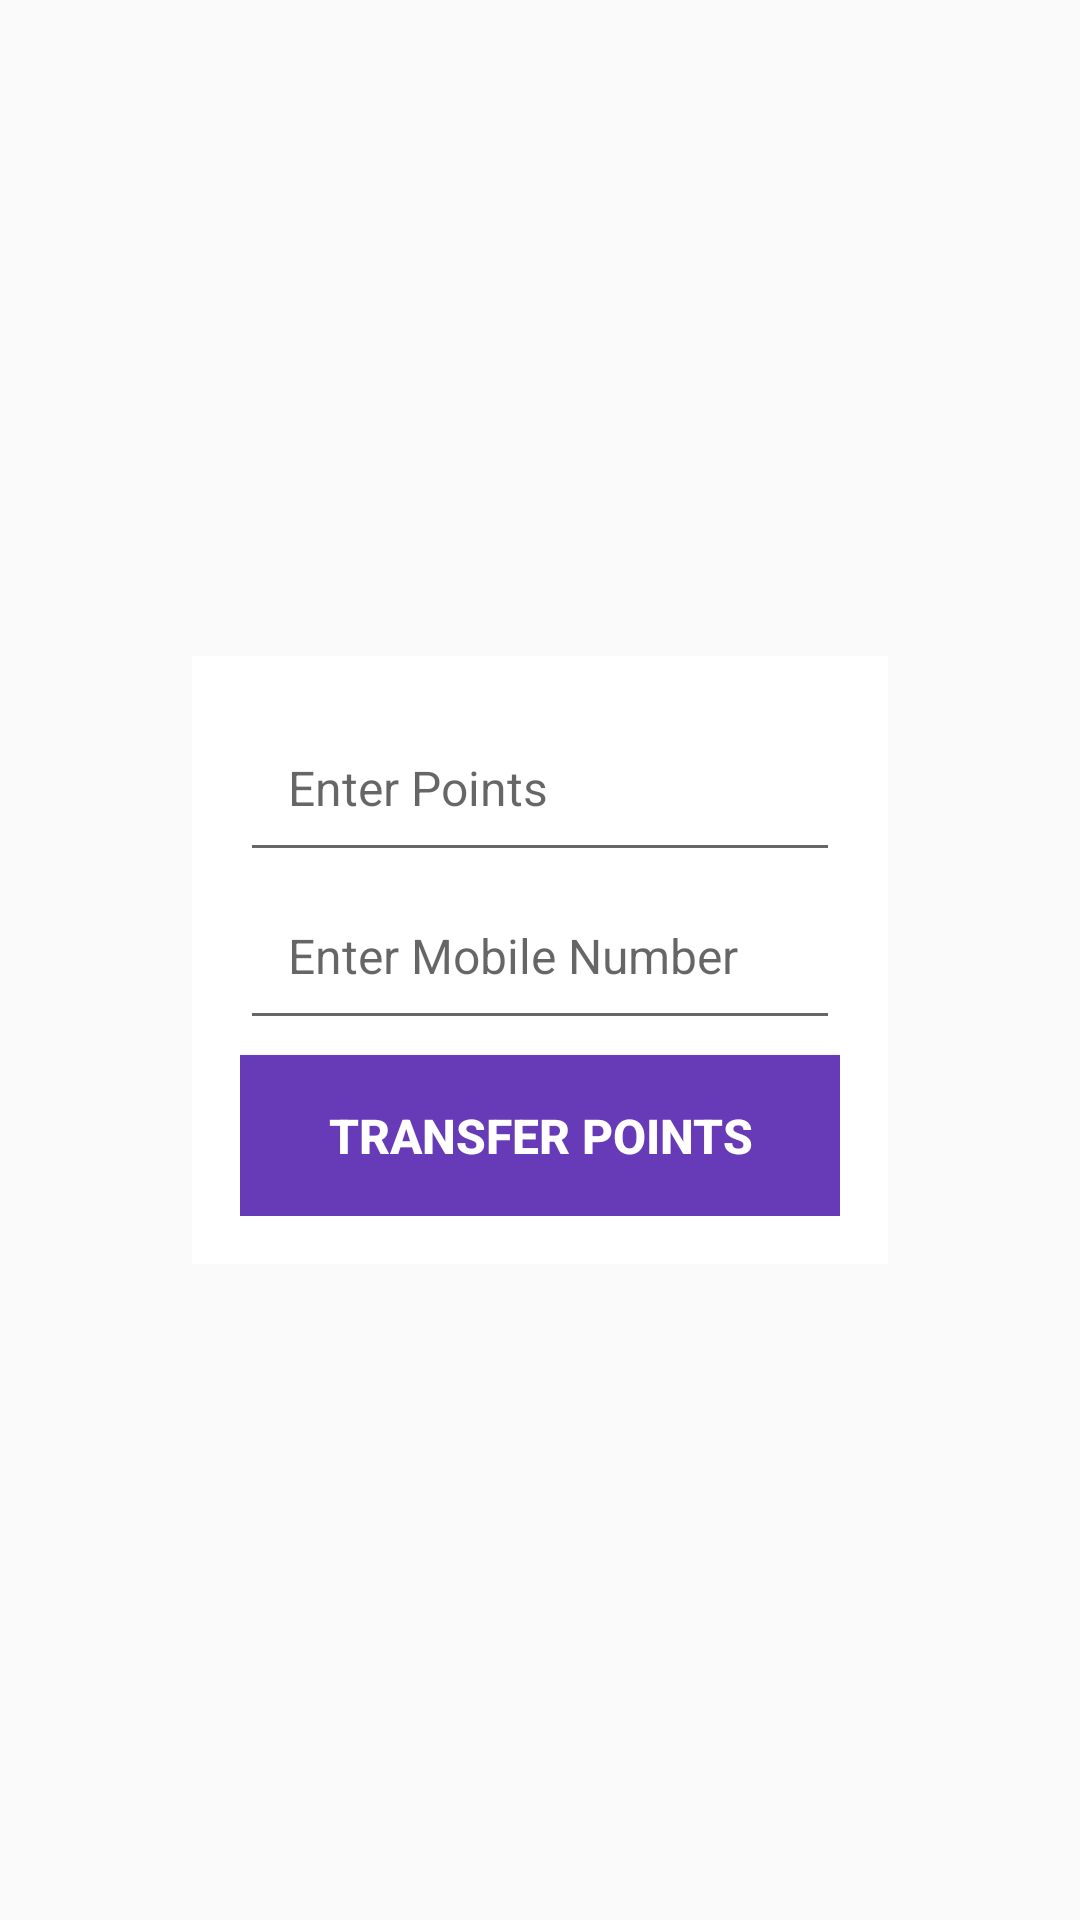

Produce the Android XML layout that renders to this screen, including the resource entries it uses.
<!-- AndroidManifest.xml: application theme AppTheme -->
<!-- res/layout/fragment_transfer_points.xml -->
<?xml version="1.0" encoding="utf-8"?>
<FrameLayout xmlns:android="http://schemas.android.com/apk/res/android"
    xmlns:tools="http://schemas.android.com/tools"
    android:layout_width="match_parent"
    android:layout_height="match_parent"
    tools:context=".wallet.TransferPointsFragment">

    <include layout="@layout/transfer_points_layout"/>

</FrameLayout>
<!-- res/layout/transfer_points_layout.xml (included above) -->
<?xml version="1.0" encoding="utf-8"?>
<android.support.v7.widget.LinearLayoutCompat xmlns:android="http://schemas.android.com/apk/res/android"
    android:layout_width="match_parent"
    android:layout_height="match_parent"
    xmlns:app="http://schemas.android.com/apk/res-auto"
    android:orientation="vertical"
    android:gravity="center"
    android:padding="16dp">

    <android.support.v7.widget.CardView
        app:cardCornerRadius="@dimen/dimen_16dp"
        android:layout_margin="8dp"
        android:padding="8dp"
        android:layout_width="wrap_content"
        android:layout_height="wrap_content"
        app:cardElevation="@dimen/dimen_16dp"
        android:outlineSpotShadowColor="@color/colorAccent">
        <android.support.v7.widget.LinearLayoutCompat
            android:layout_width="match_parent"
            android:layout_height="wrap_content"
            android:orientation="vertical"
            android:layout_margin="16dp"
            android:gravity="center">

            <android.support.v7.widget.AppCompatEditText
                android:textSize="16sp"
                android:padding="16dp"
                android:layout_width="match_parent"
                android:layout_height="?actionBarSize"
                android:hint="Enter Points"
                android:id="@+id/amount_edit_text"/>

            <android.support.v7.widget.AppCompatEditText
                android:textSize="16sp"
                android:padding="16dp"
                android:layout_width="match_parent"
                android:layout_height="?actionBarSize"
                android:hint="Enter Mobile Number"
                android:id="@+id/contact_edit_text"/>


            <android.support.v7.widget.AppCompatButton
                android:textSize="16sp"
                android:padding="16dp"
                android:textColor="@color/colorWhite"
                android:layout_marginTop="5dp"
                android:background="@color/colorPrimary"
                android:layout_width="200dp"
                android:layout_height="wrap_content"
                android:id="@+id/transfer_points_button"
                android:text="Transfer Points"
                android:textStyle="bold"/>

        </android.support.v7.widget.LinearLayoutCompat>
    </android.support.v7.widget.CardView>

</android.support.v7.widget.LinearLayoutCompat>
<!-- resources referenced by this layout -->
<resources>
  <color name="colorAccent">#7C4DFF</color>
  <color name="colorPrimary">#673AB7</color>
  <color name="colorWhite">#FFFFFF</color>
  <style name="AppTheme" parent="Base.Theme.AppCompat.Light.DarkActionBar">
          
          <item name="colorPrimary">@color/colorPrimary</item>
          <item name="colorPrimaryDark">@color/colorPrimaryDark</item>
          <item name="colorAccent">@color/colorAccent</item>
      </style>
  <color name="colorPrimaryDark">#512DA8</color>
</resources>
